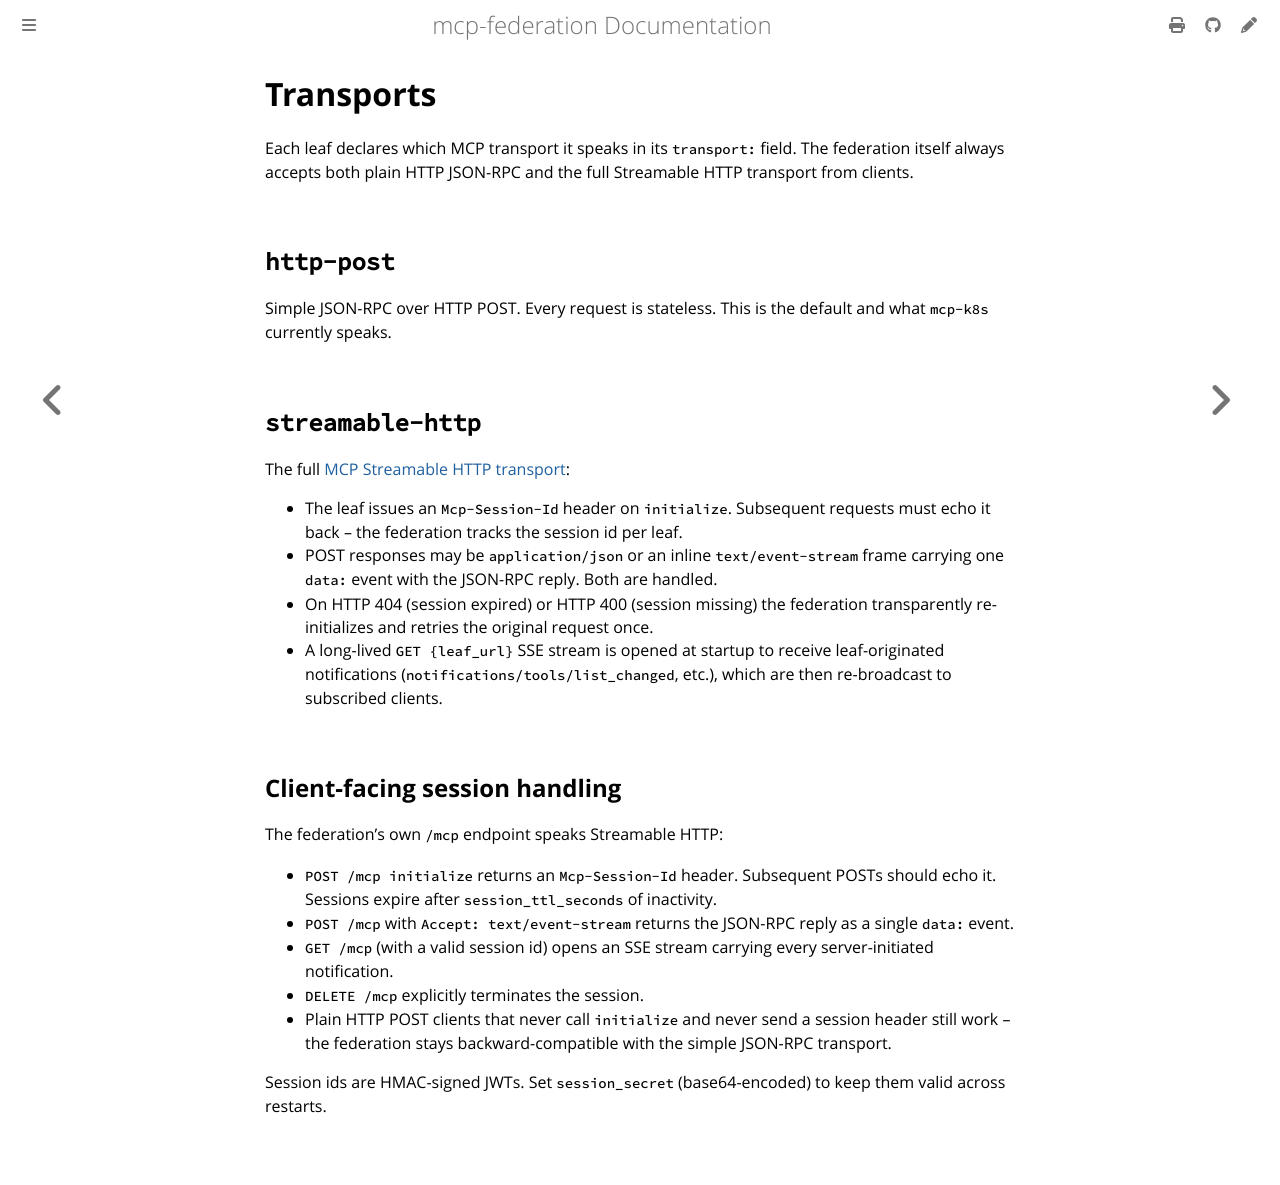

repository: alexconrey/mcp-federation · page: latest/architecture/transports.html · generator: mdbook

# Transports

Each leaf declares which MCP transport it speaks in its `transport:` field.
The federation itself always accepts both plain HTTP JSON-RPC and the full
Streamable HTTP transport from clients.

## `http-post`

Simple JSON-RPC over HTTP POST. Every request is stateless. This is the
default and what `mcp-k8s` currently speaks.

## `streamable-http`

The full [MCP Streamable HTTP transport](https://spec.modelcontextprotocol.io/specification/basic/transports/):

- The leaf issues an `Mcp-Session-Id` header on `initialize`. Subsequent
  requests must echo it back -- the federation tracks the session id per leaf.
- POST responses may be `application/json` or an inline `text/event-stream`
  frame carrying one `data:` event with the JSON-RPC reply. Both are handled.
- On HTTP 404 (session expired) or HTTP 400 (session missing) the federation
  transparently re-initializes and retries the original request once.
- A long-lived `GET {leaf_url}` SSE stream is opened at startup to receive
  leaf-originated notifications (`notifications/tools/list_changed`, etc.),
  which are then re-broadcast to subscribed clients.

## Client-facing session handling

The federation's own `/mcp` endpoint speaks Streamable HTTP:

- `POST /mcp initialize` returns an `Mcp-Session-Id` header. Subsequent POSTs
  should echo it. Sessions expire after `session_ttl_seconds` of inactivity.
- `POST /mcp` with `Accept: text/event-stream` returns the JSON-RPC reply as
  a single `data:` event.
- `GET /mcp` (with a valid session id) opens an SSE stream carrying every
  server-initiated notification.
- `DELETE /mcp` explicitly terminates the session.
- Plain HTTP POST clients that never call `initialize` and never send a
  session header still work -- the federation stays backward-compatible with
  the simple JSON-RPC transport.

Session ids are HMAC-signed JWTs. Set `session_secret` (base64-encoded) to
keep them valid across restarts.
